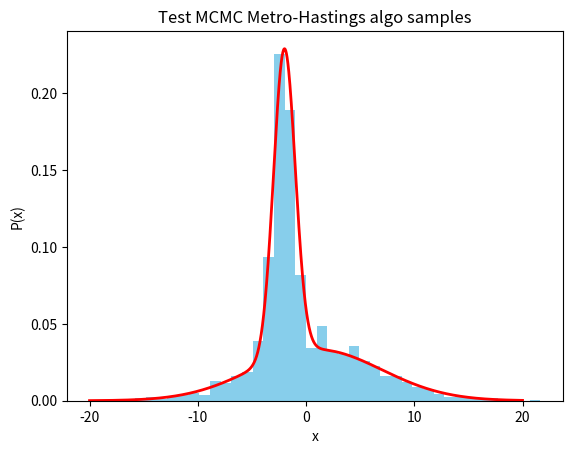

Write the Python code that produced this figure.
#!/usr/bin/env python3
# -*- coding: utf-8 -*-
"""
Created on Wed Sep 16 14:21:53 2026
@author: asamcnaughton
"""

import numpy as np
from numpy import *
import matplotlib.pyplot as plt
import scipy as sp

np.random.seed(1)
rng = random.default_rng()
_p0 = sp.stats.norm(loc=1, scale=6)
_p1 = sp.stats.norm(loc=-2, scale=1)
def p(x): 
    # this is your target distribution
    return(0.5*(_p0.pdf(x) + _p1.pdf(x)))


def proposal_sample(x, scale=1): 
    # sample proposal distribution (simple Gaussian distribution)
    # x'~q(x'|x) = N(x, scale)
    q = sp.stats.norm(loc=x, scale=scale)
    return(q.rvs())

def mcmc_metro(S=10000, x_0=0, scale=1.5):
    # S = number of steps
    # x_0 = starting position
    # scale = Sigma of the proposal
    
    samples = []
    accepted = [] 
    x = x_0 
    samples.append(x) 
    for i in range(1, S): 
        
        x1 = proposal_sample(x,scale=scale)
        # sample from proposal q(x'|x)
        r  = np.min((1.0,p(x1)/p(x)))
        # calculate acceptance ratio r(x'|x)
        u = rng.uniform(0,1)
        # sample u ~ Uniform(0,1)
        
        if r > u: #
            x = x1
            accepted.append(1)
        else: # reject
            
            accepted.append(0)
        samples.append(x)
        
    return(samples, np.mean(accepted))


mcxs, mcaccept= mcmc_metro(S=10000, x_0=0, scale=20)

print(r'Mean acceptance rate:',mcaccept)

nsamp = int(1e4)
realx = linspace(-20,20,nsamp)
realy = p(realx)
plt.plot(realx,realy,label=r'p(x)',color='red',lw=2)
plt.hist(mcxs,bins=40,density=True,color='skyblue',label='Metro-Hastings samples')
plt.xlabel('x')
plt.ylabel('P(x)')
plt.title('Test MCMC Metro-Hastings algo samples')

plt.show()
